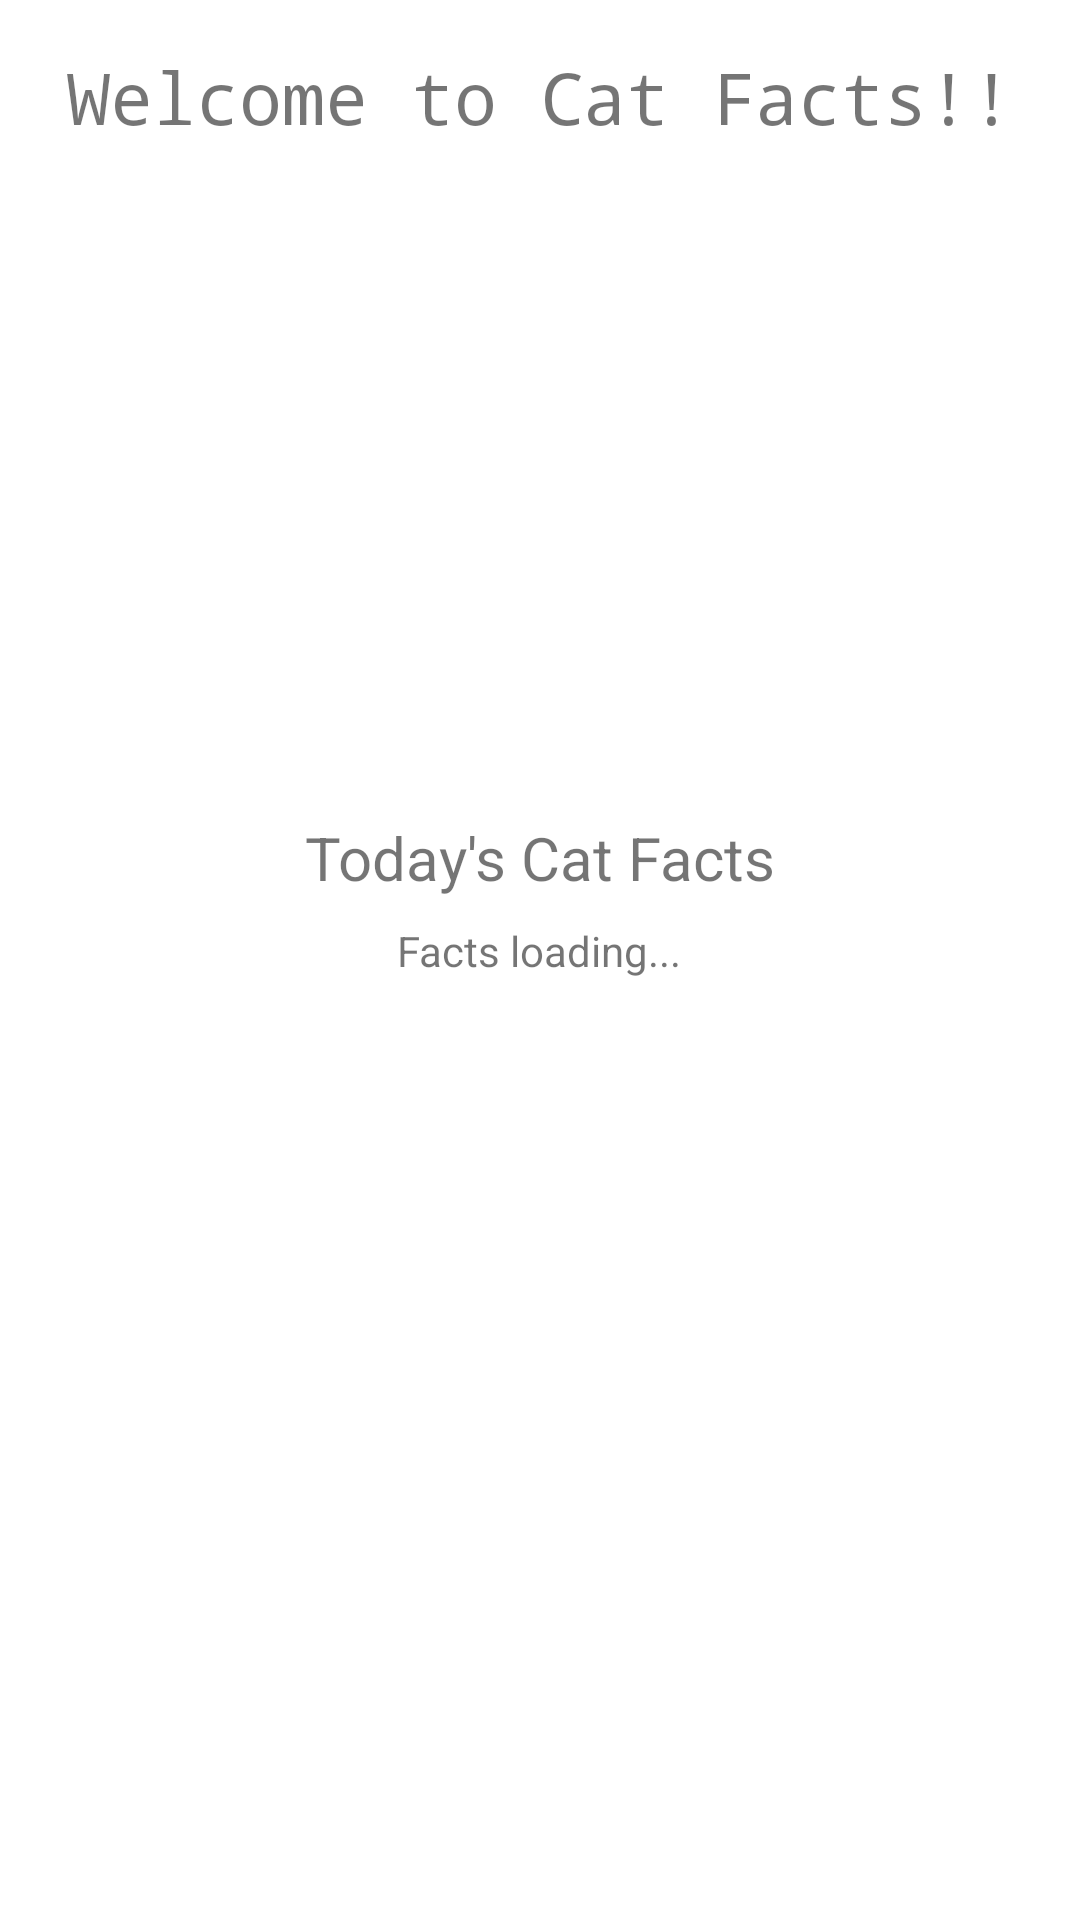

Android layout source for this screen:
<!-- AndroidManifest.xml: application theme Theme.CatFacts3 -->
<!-- res/layout/activity_main.xml -->
<?xml version="1.0" encoding="utf-8"?>
<LinearLayout xmlns:android="http://schemas.android.com/apk/res/android"
    xmlns:tools="http://schemas.android.com/tools"
    xmlns:app="http://schemas.android.com/apk/res-auto"
    android:layout_width="match_parent"
    android:layout_height="match_parent"
    android:orientation="vertical"
    tools:context=".MainActivity">

    <TextView
        android:layout_width="wrap_content"
        android:layout_height="wrap_content"
        android:textSize="24sp"
        android:padding="16dp"
        android:fontFamily="monospace"
        android:layout_gravity="center_horizontal"
        android:text="Welcome to Cat Facts!!" />
    <ImageView
        android:layout_width="200dp"
        android:layout_height="200dp"
        android:layout_gravity="center_horizontal"
        android:src="@drawable/cat" />

    <TextView
        android:layout_width="wrap_content"
        android:layout_height="wrap_content"
        android:textSize="20sp"
        android:padding="8dp"
        android:layout_gravity="center_horizontal"
        android:text="Today's Cat Facts" />
    <TextView
        android:id="@+id/tv_cat_fact_loading"
        android:layout_width="wrap_content"
        android:layout_height="wrap_content"
        android:layout_gravity="center_horizontal"
        android:text="Facts loading..."/>
    <androidx.recyclerview.widget.RecyclerView
        android:id="@+id/cat_fact_recycler_view"
        android:layout_width="match_parent"
        android:layout_height="wrap_content"
        app:layoutManager="androidx.recyclerview.widget.LinearLayoutManager"
        tools:listitem="@layout/cat_fact_item"
        android:paddingHorizontal="32dp"
        android:paddingVertical="8dp"
        android:visibility="invisible" />

</LinearLayout>
<!-- res/layout/cat_fact_item.xml (included above) -->
<?xml version="1.0" encoding="utf-8"?>
<FrameLayout
    xmlns:android="http://schemas.android.com/apk/res/android"
    android:layout_width="match_parent"
    android:layout_height="wrap_content">
    <TextView
        android:id="@+id/cat_fact_item_text"
        android:layout_width="match_parent"
        android:layout_height="wrap_content"
        android:layout_gravity="center_horizontal"
        android:textSize="16sp"
        android:padding="4dp"
        android:text="Loading..." />
</FrameLayout>
<!-- resources referenced by this layout -->
<resources>
  <style name="Theme.CatFacts3" parent="Theme.MaterialComponents.DayNight.NoActionBar">
          
          <item name="colorPrimary">@color/purple_500</item>
          <item name="colorPrimaryVariant">@color/purple_700</item>
          <item name="colorOnPrimary">@color/white</item>
          
          <item name="colorSecondary">@color/teal_200</item>
          <item name="colorSecondaryVariant">@color/teal_700</item>
          <item name="colorOnSecondary">@color/black</item>
          
          <item name="android:statusBarColor" tools:targetApi="l">?attr/colorPrimaryVariant</item>
          
      </style>
  <!-- not gathered from this repository: default colours our renderer supplied (Android Studio template values) -->
  <color name="purple_500">#FF6200EE</color>
  <color name="purple_700">#FF3700B3</color>
  <color name="teal_200">#FF03DAC5</color>
  <color name="teal_700">#FF018786</color>
  <color name="black">#FF000000</color>
  <color name="white">#FFFFFFFF</color>
</resources>
